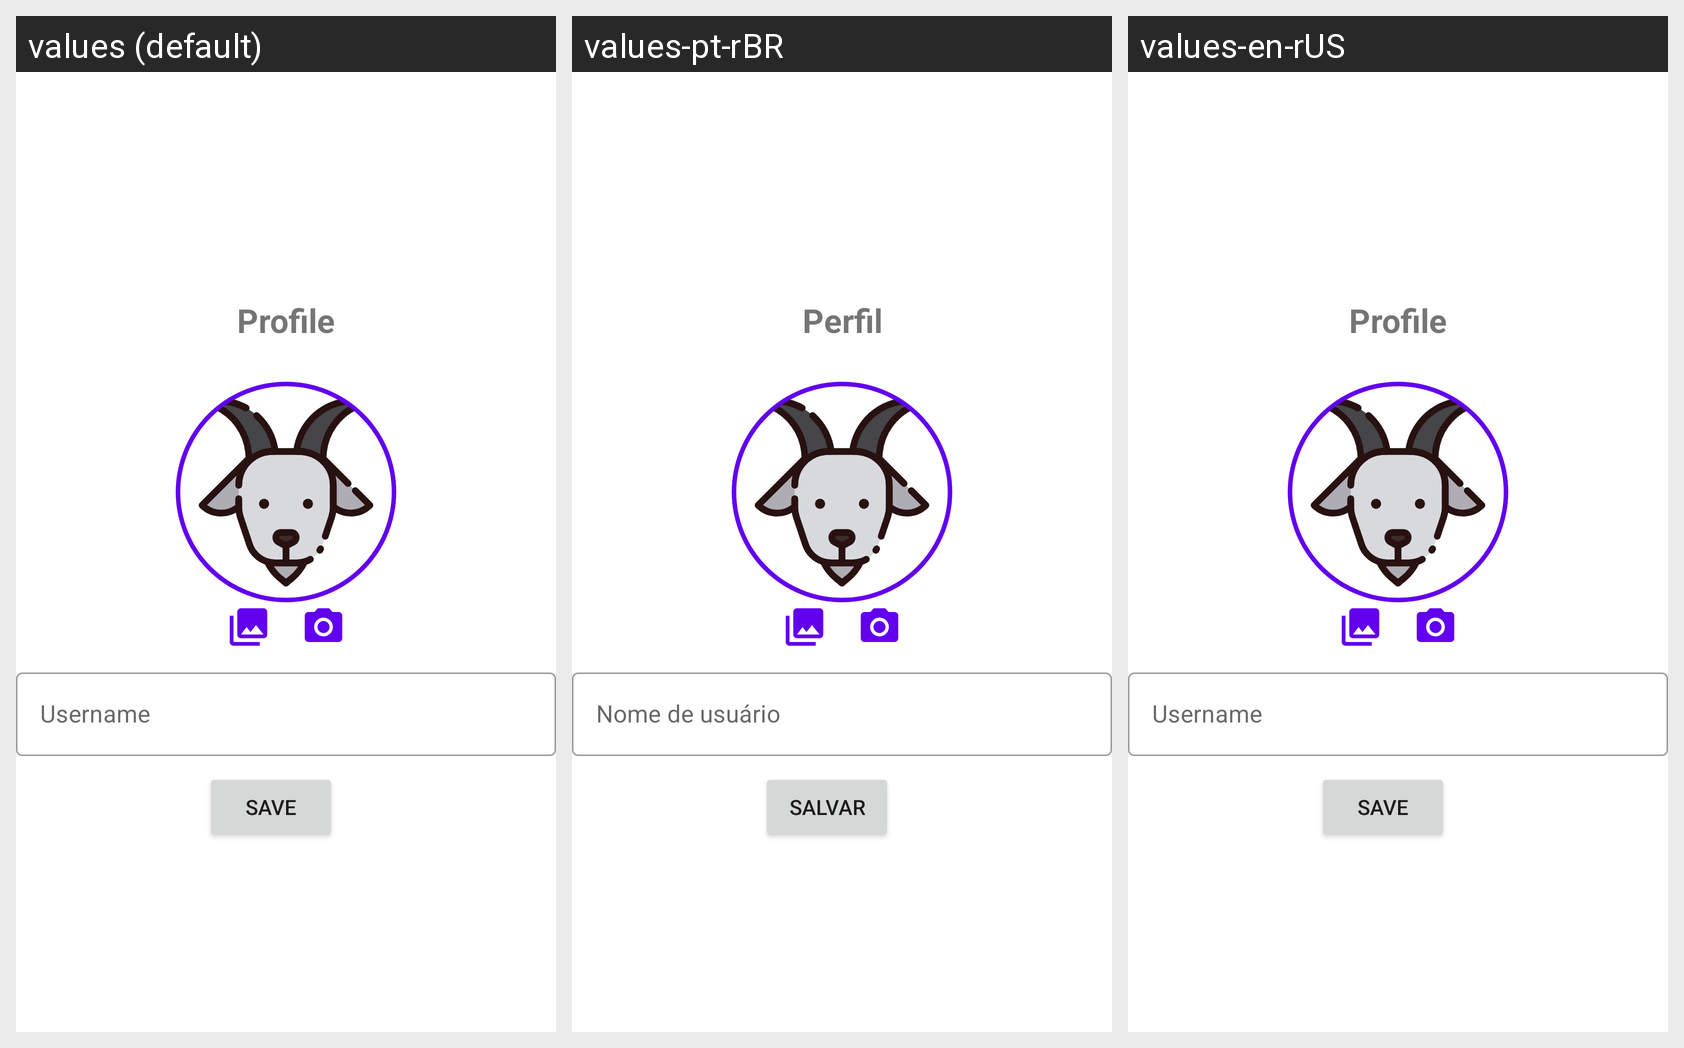

Strings drawn on this Android screen and how each of the app's shown locales translates them:
Android screen res/layout/fragment_profile.xml rendered under 3 locales, left to right: values (default), values-pt-rBR, values-en-rUS. Device: Nexus 5 (rendered at 1080×1920; each locale shown at half size, 540×960, under a caption strip naming it); theme Theme.Socket.
Strings drawn on this screen, with the default value and each locale's value (text and hints the layout hard-codes, and strings that could not be matched under every locale, appear in the picture but are not listed):

profile
  values: Profile
  values-pt-rBR: Perfil
  values-en-rUS: Profile

username_hint
  values: Username
  values-pt-rBR: Nome de usuário
  values-en-rUS: Username

save
  values: Save
  values-pt-rBR: Salvar
  values-en-rUS: Save
